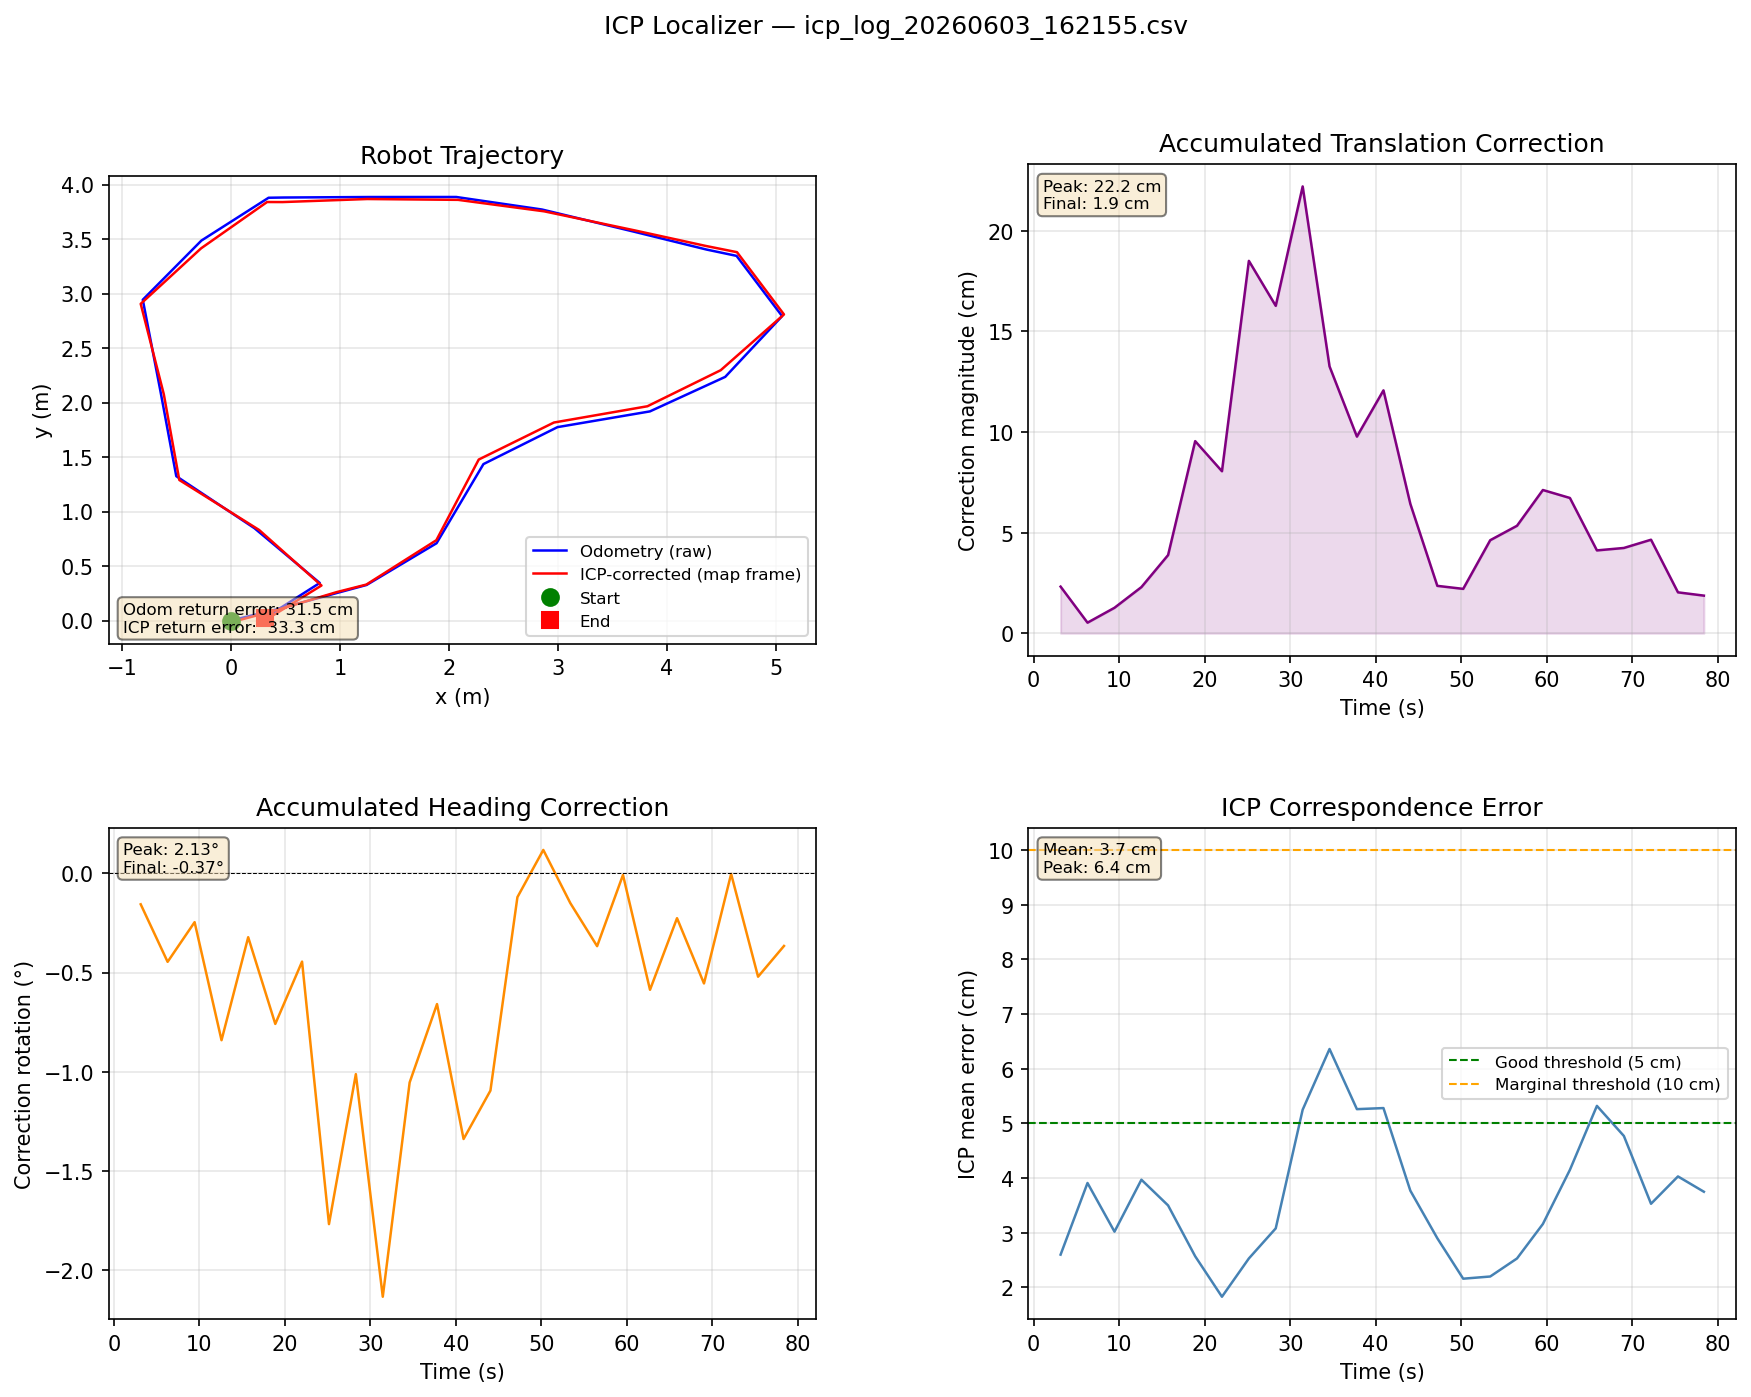

Data behind this chart, as committed beside it:
elapsed_s, odom_x, odom_y, odom_h_deg, map_x, map_y, map_h_deg, corr_dx, corr_dy, corr_dtheta_deg, icp_err, cycle_ms
3.143, 0.0, 0.0, -0.005, -0.0125, -0.0195, -0.162, -0.0125, -0.0195, -0.156, 0.026, 136.1
6.29, 0.3967, 0.0967, 15.07, 0.3959, 0.0886, 14.62, -0.0016, -0.005, -0.446, 0.0391, 146.9
9.447, 0.9723, 0.2527, 16.83, 0.9691, 0.2604, 16.59, -0.0043, 0.0119, -0.246, 0.0302, 156.2
12.6, 1.245, 0.3265, 12.21, 1.243, 0.33, 11.37, -0.0071, 0.0218, -0.841, 0.0397, 148.7
15.71, 1.887, 0.7092, 61.55, 1.885, 0.737, 61.22, -0.0058, 0.0384, -0.322, 0.035, 118.0
18.88, 2.317, 1.435, 57.75, 2.274, 1.477, 56.99, -0.0622, 0.0724, -0.759, 0.0257, 169.0
22.01, 2.997, 1.775, 9.564, 2.964, 1.817, 9.119, -0.0468, 0.0655, -0.445, 0.0183, 130.9
25.16, 3.845, 1.919, 9.789, 3.822, 1.966, 8.021, -0.0803, 0.1667, -1.768, 0.0253, 147.8
28.3, 4.536, 2.236, 50.19, 4.495, 2.297, 49.18, -0.0801, 0.1416, -1.012, 0.0308, 141.4
31.45, 5.058, 2.793, 61.29, 5.075, 2.808, 59.15, -0.0833, 0.2058, -2.134, 0.0525, 150.1
34.6, 4.64, 3.346, 160.1, 4.644, 3.38, 159.0, -0.0568, 0.1198, -1.054, 0.0636, 141.8
37.8, 4.365, 3.404, 168.9, 4.355, 3.438, 168.2, -0.0494, 0.0843, -0.659, 0.0526, 201.6
40.9, 3.697, 3.568, 167, 3.709, 3.579, 165.7, -0.0703, 0.0981, -1.339, 0.0528, 104.0
44.05, 2.855, 3.771, 168.4, 2.875, 3.754, 167.3, -0.0514, 0.0386, -1.095, 0.0377, 142.4
47.2, 2.068, 3.886, -178.2, 2.085, 3.86, -178.3, 0.0084, -0.022, -0.12, 0.029, 155.1
50.23, 1.266, 3.886, 179.6, 1.251, 3.867, 179.8, -0.0067, -0.021, 0.118, 0.0216, 27.6
53.39, 0.4855, 3.881, -177, 0.4736, 3.839, -177.2, -0.0221, -0.0406, -0.15, 0.022, 158.8
56.52, 0.3461, 3.879, 178.6, 0.3323, 3.84, 178.2, -0.0386, -0.0369, -0.367, 0.0253, 134.3
59.55, -0.2704, 3.486, -139, -0.2731, 3.415, -139, -0.0032, -0.0711, -0.008, 0.0316, 24.9
62.71, -0.8081, 2.943, -95.81, -0.8271, 2.906, -96.39, -0.0492, -0.0458, -0.587, 0.0415, 160.1
65.87, -0.6467, 2.108, -77.36, -0.6152, 2.076, -77.59, 0.0232, -0.034, -0.226, 0.0532, 158.9
69.02, -0.5008, 1.325, -54.82, -0.4731, 1.29, -55.37, 0.0148, -0.0397, -0.555, 0.0477, 152.4
72.19, 0.2161, 0.8475, -30.42, 0.2595, 0.8309, -30.42, 0.0434, -0.0166, -0.003, 0.0353, 174.6
75.35, 0.8157, 0.3448, -78.43, 0.8313, 0.3214, -78.95, 0.0124, -0.0161, -0.521, 0.0403, 151.0
78.38, 0.3137, 0.0253, -176.9, 0.3198, 0.0056, -177.2, 0.006, -0.0177, -0.366, 0.0375, 31.1
